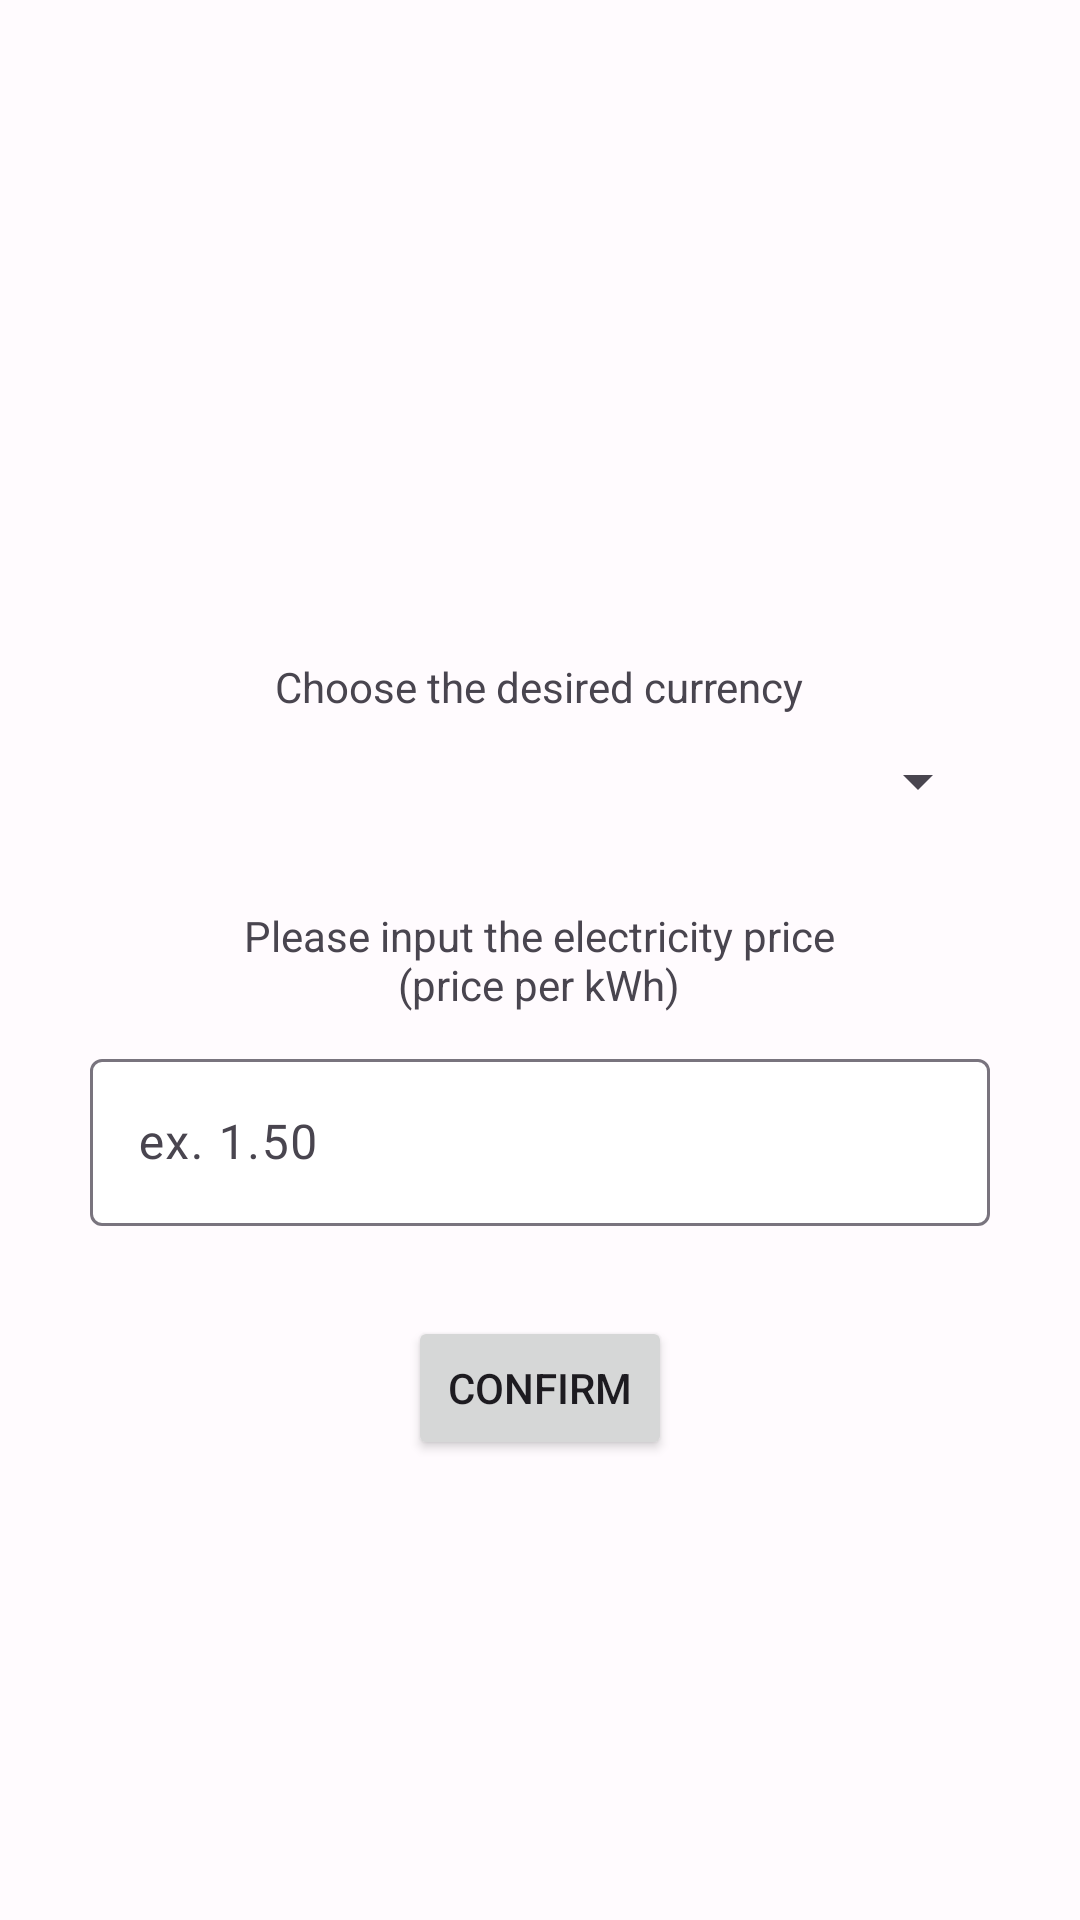

Produce the Android XML layout that renders to this screen, including the resource entries it uses.
<!-- AndroidManifest.xml: application theme Theme.ElectriCost -->
<!-- res/layout/fragment_first_open.xml -->
<?xml version="1.0" encoding="utf-8"?>
<RelativeLayout xmlns:android="http://schemas.android.com/apk/res/android"
    xmlns:tools="http://schemas.android.com/tools"
    android:layout_width="match_parent"
    android:layout_height="match_parent"
    tools:context=".FirstOpenFragment"
    android:padding="30dp"
    android:orientation="vertical">

        <TextView
            android:id="@+id/message_view"
            android:layout_width="wrap_content"
            android:layout_height="wrap_content"
            android:gravity="center"
            android:layout_centerHorizontal="true"
            android:layout_marginBottom="@dimen/margin_interior"
            android:text="@string/choose_the_desired_currency"
            android:layout_above="@id/first_country_spinner"/>

        <Spinner
            android:id="@+id/first_country_spinner"
            android:layout_width="match_parent"
            android:layout_height="wrap_content"
            android:layout_centerHorizontal="true"
            android:layout_marginBottom="@dimen/margin_exterior"
            android:layout_above="@id/price_input_text"/>

        <TextView
            android:id="@+id/price_input_text"
            android:layout_width="wrap_content"
            android:layout_height="wrap_content"
            android:layout_marginBottom="@dimen/margin_interior"
            android:text="@string/please_input_the_electricity_price_n_price_per_kwh"
            android:textAlignment="center"
            android:layout_centerHorizontal="true"
            android:layout_centerVertical="true"/>

        <com.google.android.material.textfield.TextInputLayout
            android:id="@+id/price_input_field"
            android:layout_width="match_parent"
            android:layout_height="wrap_content"
            android:hint="@string/ex_1_50"
            android:layout_marginBottom="@dimen/margin_exterior"
            android:layout_below="@id/price_input_text">

                <com.google.android.material.textfield.TextInputEditText
                    android:layout_width="match_parent"
                    android:layout_height="wrap_content" />

        </com.google.android.material.textfield.TextInputLayout>

        <Button
            android:id="@+id/confirm_button"
            android:layout_width="wrap_content"
            android:layout_height="wrap_content"
            android:layout_centerHorizontal="true"
            android:layout_marginBottom="@dimen/margin_interior"
            android:layout_below="@id/price_input_field"
            android:text="@string/confirm"/>

</RelativeLayout>
<!-- resources referenced by this layout -->
<resources>
  <dimen name="margin_exterior">30dp</dimen>
  <dimen name="margin_interior">10dp</dimen>
  <string name="choose_the_desired_currency">Choose the desired currency</string>
  <string name="confirm">Confirm</string>
  <string name="ex_1_50">ex. 1.50</string>
  <string name="please_input_the_electricity_price_n_price_per_kwh">Please input the electricity price\n(price per kWh)</string>
  <color name="md_theme_light_primary">#6750A4</color>
  <color name="md_theme_light_onPrimary">#FFFFFF</color>
  <color name="md_theme_light_primaryContainer">#EADDFF</color>
  <color name="md_theme_light_onPrimaryContainer">#21005D</color>
  <color name="md_theme_light_secondary">#625B71</color>
  <color name="md_theme_light_onSecondary">#FFFFFF</color>
  <color name="md_theme_light_secondaryContainer">#E8DEF8</color>
  <color name="md_theme_light_onSecondaryContainer">#1D192B</color>
  <color name="md_theme_light_tertiary">#7D5260</color>
  <color name="md_theme_light_onTertiary">#FFFFFF</color>
  <color name="md_theme_light_tertiaryContainer">#FFD8E4</color>
  <color name="md_theme_light_onTertiaryContainer">#31111D</color>
  <color name="md_theme_light_error">#B3261E</color>
  <color name="md_theme_light_onError">#FFFFFF</color>
  <color name="md_theme_light_errorContainer">#F9DEDC</color>
  <color name="md_theme_light_onErrorContainer">#410E0B</color>
  <color name="md_theme_light_outline">#79747E</color>
  <color name="md_theme_light_background">#FFFBFE</color>
  <color name="md_theme_light_onBackground">#1C1B1F</color>
  <color name="md_theme_light_surface">#FFFBFE</color>
  <color name="md_theme_light_onSurface">#1C1B1F</color>
  <color name="md_theme_light_surfaceVariant">#E7E0EC</color>
  <color name="md_theme_light_onSurfaceVariant">#49454F</color>
  <color name="md_theme_light_inverseSurface">#313033</color>
  <color name="md_theme_light_inverseOnSurface">#F4EFF4</color>
  <color name="md_theme_light_inversePrimary">#D0BCFF</color>
  <style name="Widget.ElectriCost.TextInputLayout" parent="Widget.Material3.TextInputLayout.OutlinedBox">
          <item name="boxBackgroundColor">?attr/colorOnSecondary</item>
      </style>
</resources>
